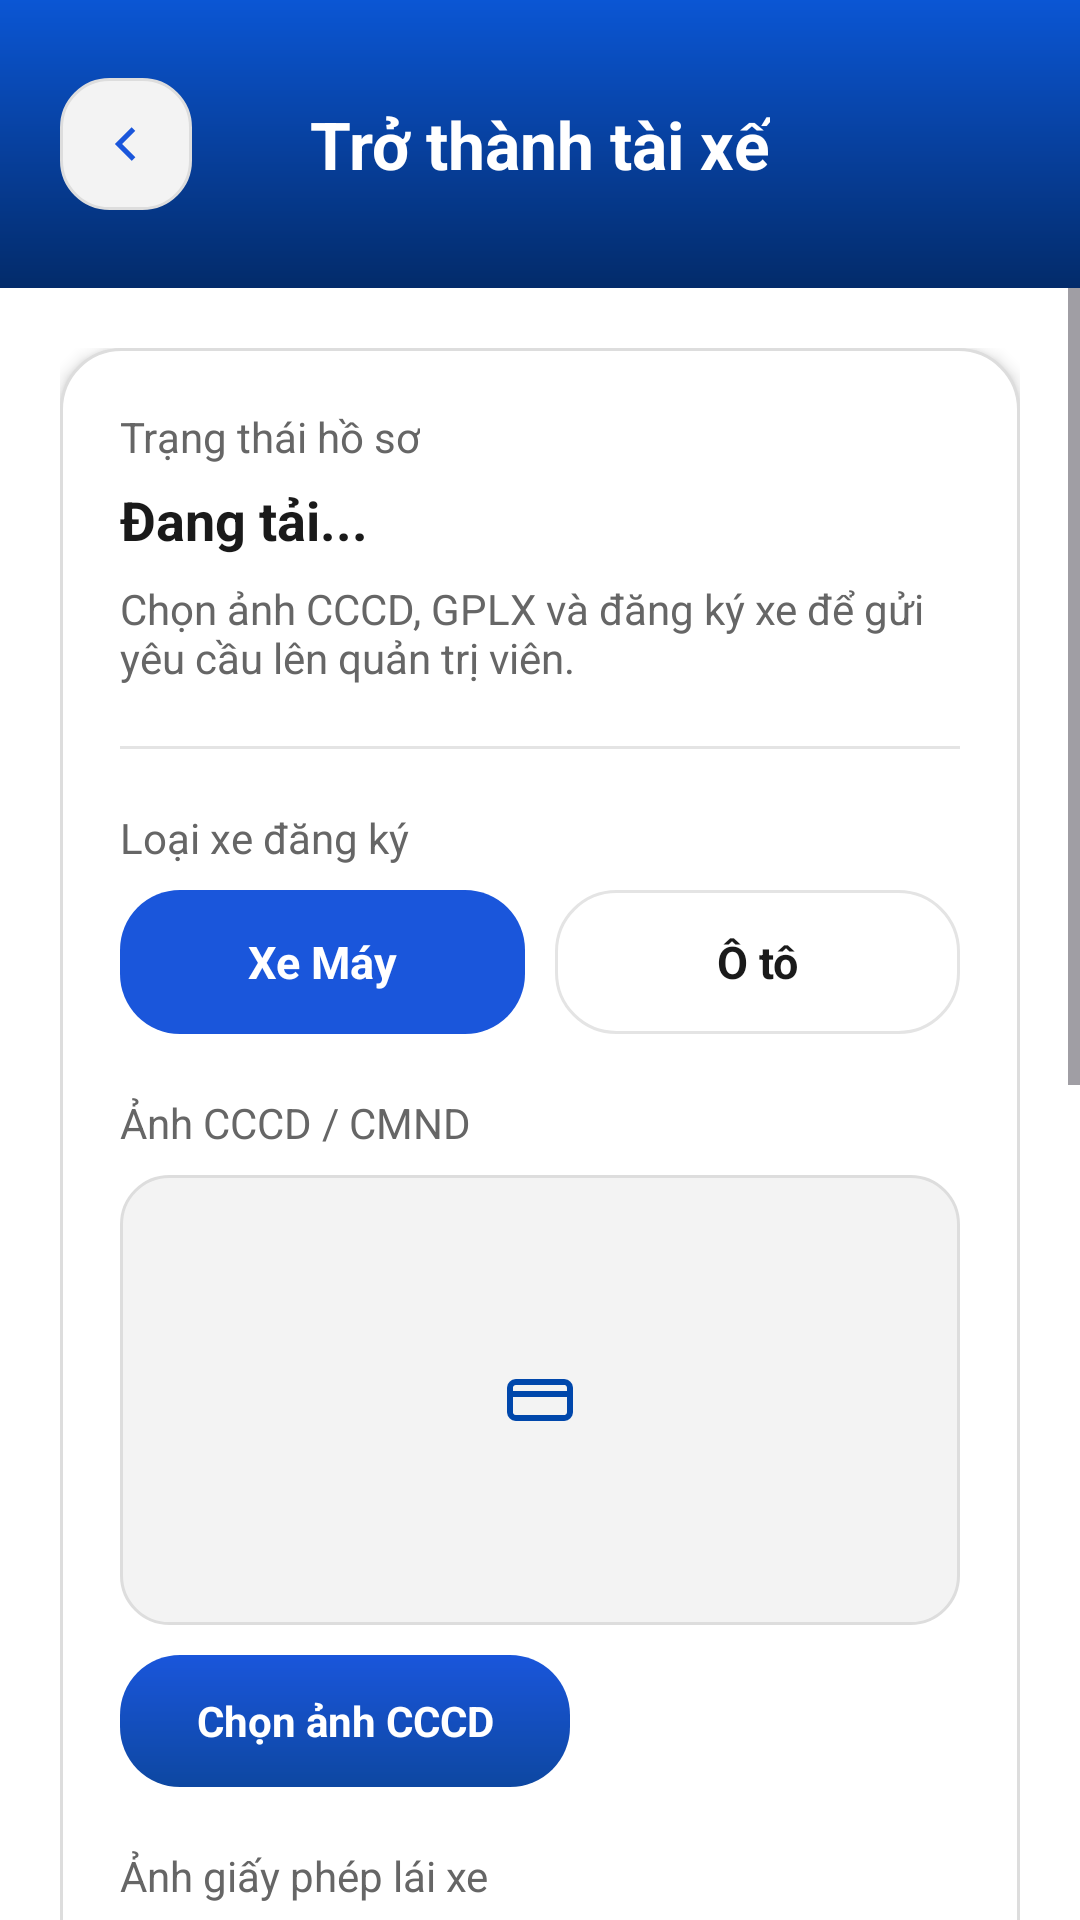

Reconstruct the res/layout file that produces this screen, plus the resources it refers to.
<!-- AndroidManifest.xml: application theme Theme.Movify -->
<!-- res/layout/activity_become_driver.xml -->
<?xml version="1.0" encoding="utf-8"?>
<LinearLayout xmlns:android="http://schemas.android.com/apk/res/android"
    xmlns:app="http://schemas.android.com/apk/res-auto"
    android:layout_width="match_parent"
    android:layout_height="match_parent"
    android:background="@color/white"
    android:orientation="vertical">

    <RelativeLayout
        android:layout_width="match_parent"
        android:layout_height="96dp"
        android:background="@drawable/bg_primary"
        android:paddingStart="20dp"
        android:paddingTop="20dp"
        android:paddingEnd="20dp"
        android:paddingBottom="20dp">

        <ImageView
            android:id="@+id/ivBack"
            android:layout_width="44dp"
            android:layout_height="44dp"
            android:layout_centerVertical="true"
            android:background="@drawable/bg_input"
            android:contentDescription="@string/cancel"
            android:padding="12dp"
            android:rotation="180"
            android:src="@drawable/ic_arrow"
            app:tint="@color/primary" />

        <TextView
            android:layout_width="wrap_content"
            android:layout_height="wrap_content"
            android:layout_centerInParent="true"
            android:text="@string/become_driver_title"
            android:textColor="@color/white"
            android:textSize="22sp"
            android:textStyle="bold" />
    </RelativeLayout>

    <ScrollView
        android:layout_width="match_parent"
        android:layout_height="match_parent"
        android:fillViewport="true">

        <LinearLayout
            android:layout_width="match_parent"
            android:layout_height="wrap_content"
            android:orientation="vertical"
            android:padding="20dp">

            <LinearLayout
                android:layout_width="match_parent"
                android:layout_height="wrap_content"
                android:background="@drawable/bg_card_large"
                android:elevation="3dp"
                android:orientation="vertical"
                android:padding="20dp">

                <TextView
                    android:layout_width="wrap_content"
                    android:layout_height="wrap_content"
                    android:text="@string/profile_status"
                    android:textColor="@color/text_hint"
                    android:textSize="14sp" />

                <TextView
                    android:id="@+id/tvStatusValue"
                    android:layout_width="match_parent"
                    android:layout_height="wrap_content"
                    android:layout_marginTop="6dp"
                    android:text="@string/loading_dots"
                    android:textColor="@color/text_secondary"
                    android:textSize="18sp"
                    android:textStyle="bold" />

                <TextView
                    android:id="@+id/tvStatusNote"
                    android:layout_width="match_parent"
                    android:layout_height="wrap_content"
                    android:layout_marginTop="8dp"
                    android:text="@string/driver_request_desc"
                    android:textColor="@color/text_hint"
                    android:textSize="14sp" />

                <View
                    android:layout_width="match_parent"
                    android:layout_height="1dp"
                    android:layout_marginTop="20dp"
                    android:layout_marginBottom="20dp"
                    android:background="@color/gray" />

                <TextView
                    android:layout_width="wrap_content"
                    android:layout_height="wrap_content"
                    android:text="@string/driver_request_vehicle_type_label"
                    android:textColor="@color/text_hint"
                    android:textSize="14sp" />

                <LinearLayout
                    android:layout_width="match_parent"
                    android:layout_height="48dp"
                    android:layout_marginTop="8dp"
                    android:orientation="horizontal">

                    <TextView
                        android:id="@+id/btnVehicleMotor"
                        android:layout_width="0dp"
                        android:layout_height="match_parent"
                        android:layout_weight="1"
                        android:background="@drawable/bg_selected"
                        android:gravity="center"
                        android:text="@string/vehicle_bike"
                        android:textColor="@color/white"
                        android:textSize="15sp"
                        android:textStyle="bold" />

                    <Space
                        android:layout_width="10dp"
                        android:layout_height="match_parent" />

                    <TextView
                        android:id="@+id/btnVehicleCar"
                        android:layout_width="0dp"
                        android:layout_height="match_parent"
                        android:layout_weight="1"
                        android:background="@drawable/bg_unselected"
                        android:gravity="center"
                        android:text="@string/vehicle_car"
                        android:textColor="@color/text_secondary"
                        android:textSize="15sp"
                        android:textStyle="bold" />
                </LinearLayout>

                <TextView
                    android:layout_width="wrap_content"
                    android:layout_height="wrap_content"
                    android:layout_marginTop="20dp"
                    android:text="@string/driver_request_id_card_image"
                    android:textColor="@color/text_hint"
                    android:textSize="14sp" />

                <ImageView
                    android:id="@+id/ivIdCardPreview"
                    android:layout_width="match_parent"
                    android:layout_height="150dp"
                    android:layout_marginTop="8dp"
                    android:background="@drawable/bg_input"
                    android:contentDescription="@string/driver_request_id_card_image"
                    android:padding="12dp"
                    android:scaleType="centerInside"
                    android:src="@drawable/ic_card" />

                <TextView
                    android:id="@+id/btnPickIdCardImage"
                    android:layout_width="wrap_content"
                    android:layout_height="44dp"
                    android:layout_marginTop="10dp"
                    android:background="@drawable/bg_button_small"
                    android:gravity="center"
                    android:minWidth="150dp"
                    android:paddingStart="18dp"
                    android:paddingEnd="18dp"
                    android:text="@string/driver_request_pick_id_card"
                    android:textColor="@color/white"
                    android:textSize="14sp"
                    android:textStyle="bold" />

                <TextView
                    android:layout_width="wrap_content"
                    android:layout_height="wrap_content"
                    android:layout_marginTop="20dp"
                    android:text="@string/driver_request_driver_license_image"
                    android:textColor="@color/text_hint"
                    android:textSize="14sp" />

                <ImageView
                    android:id="@+id/ivDriverLicensePreview"
                    android:layout_width="match_parent"
                    android:layout_height="150dp"
                    android:layout_marginTop="8dp"
                    android:background="@drawable/bg_input"
                    android:contentDescription="@string/driver_request_driver_license_image"
                    android:padding="12dp"
                    android:scaleType="centerInside"
                    android:src="@drawable/ic_card" />

                <TextView
                    android:id="@+id/btnPickDriverLicenseImage"
                    android:layout_width="wrap_content"
                    android:layout_height="44dp"
                    android:layout_marginTop="10dp"
                    android:background="@drawable/bg_button_small"
                    android:gravity="center"
                    android:minWidth="150dp"
                    android:paddingStart="18dp"
                    android:paddingEnd="18dp"
                    android:text="@string/driver_request_pick_driver_license"
                    android:textColor="@color/white"
                    android:textSize="14sp"
                    android:textStyle="bold" />

                <TextView
                    android:layout_width="wrap_content"
                    android:layout_height="wrap_content"
                    android:layout_marginTop="20dp"
                    android:text="@string/driver_request_vehicle_registration_image"
                    android:textColor="@color/text_hint"
                    android:textSize="14sp" />

                <ImageView
                    android:id="@+id/ivVehicleRegistrationPreview"
                    android:layout_width="match_parent"
                    android:layout_height="150dp"
                    android:layout_marginTop="8dp"
                    android:background="@drawable/bg_input"
                    android:contentDescription="@string/driver_request_vehicle_registration_image"
                    android:padding="12dp"
                    android:scaleType="centerInside"
                    android:src="@drawable/ic_card" />

                <TextView
                    android:id="@+id/btnPickVehicleRegistrationImage"
                    android:layout_width="wrap_content"
                    android:layout_height="44dp"
                    android:layout_marginTop="10dp"
                    android:background="@drawable/bg_button_small"
                    android:gravity="center"
                    android:minWidth="150dp"
                    android:paddingStart="18dp"
                    android:paddingEnd="18dp"
                    android:text="@string/driver_request_pick_vehicle_registration"
                    android:textColor="@color/white"
                    android:textSize="14sp"
                    android:textStyle="bold" />

                <TextView
                    android:id="@+id/btnSubmitRequest"
                    android:layout_width="wrap_content"
                    android:layout_height="48dp"
                    android:layout_marginTop="24dp"
                    android:background="@drawable/bg_button"
                    android:gravity="center"
                    android:minWidth="170dp"
                    android:paddingStart="24dp"
                    android:paddingEnd="24dp"
                    android:text="@string/submit_request"
                    android:textColor="@color/white"
                    android:textSize="16sp"
                    android:textStyle="bold" />
            </LinearLayout>
        </LinearLayout>
    </ScrollView>
</LinearLayout>
<!-- resources referenced by this layout -->
<resources>
  <color name="gray">#E4E4E4</color>
  <color name="primary">#1A56DB</color>
  <color name="text_hint">#666666</color>
  <color name="text_secondary">#1A1A1A</color>
  <color name="white">#FFFFFF</color>
  <!-- drawable bg_button_small (drawable) -->
  <shape xmlns:android="http://schemas.android.com/apk/res/android">
  
      <gradient
          android:startColor="@color/primary"
          android:endColor="@color/primary_dark"
          android:angle="270"/>
  
      <corners android:radius="@dimen/radius_button"/>
  </shape>
  <!-- drawable bg_card_large (drawable) -->
  <shape xmlns:android="http://schemas.android.com/apk/res/android">
      <solid android:color="@color/white" />
      <corners android:radius="20dp" />
      <stroke
          android:width="1dp"
          android:color="@color/input_stroke" />
  </shape>
  <!-- drawable bg_input (drawable) -->
  <shape xmlns:android="http://schemas.android.com/apk/res/android">
  
      <solid android:color="@color/input_bg"/>
  
      <corners android:radius="@dimen/radius_input"/>
  
      <stroke
          android:width="1dp"
          android:color="@color/input_stroke"/>
  
  </shape>
  <!-- drawable bg_primary (drawable) -->
  <shape xmlns:android="http://schemas.android.com/apk/res/android">
  
      <gradient
          android:angle="270"
          android:startColor="@color/primary_start"
          android:endColor="@color/primary_end"/>
  
  </shape>
  <!-- drawable bg_selected (drawable) -->
  <shape xmlns:android="http://schemas.android.com/apk/res/android">
      <solid android:color="@color/primary" />
      <corners android:radius="@dimen/radius_button" />
  </shape>
  <!-- drawable bg_unselected (drawable) -->
  <shape xmlns:android="http://schemas.android.com/apk/res/android">
      <solid android:color="@color/white" />
      <corners android:radius="@dimen/radius_button" />
      <stroke
          android:width="1dp"
          android:color="@color/gray" />
  </shape>
  <!-- drawable ic_arrow (drawable) -->
  <vector xmlns:android="http://schemas.android.com/apk/res/android"
      android:width="24dp"
      android:height="24dp"
      android:viewportWidth="24"
      android:viewportHeight="24">
    <path
        android:pathData="M9,18L15,12L9,6"
        android:strokeWidth="2"
        android:fillColor="#00000000"
        android:strokeColor="#0047AB"/>
  </vector>
  <string name="become_driver_title">Trở thành tài xế</string>
  <string name="cancel">Hủy</string>
  <string name="driver_request_desc">Chọn ảnh CCCD, GPLX và đăng ký xe để gửi yêu cầu lên quản trị viên.</string>
  <string name="driver_request_driver_license_image">Ảnh giấy phép lái xe</string>
  <string name="driver_request_id_card_image">Ảnh CCCD / CMND</string>
  <string name="driver_request_pick_driver_license">Chọn ảnh GPLX</string>
  <string name="driver_request_pick_id_card">Chọn ảnh CCCD</string>
  <string name="driver_request_pick_vehicle_registration">Chọn ảnh đăng ký xe</string>
  <string name="driver_request_vehicle_registration_image">Ảnh đăng ký xe</string>
  <string name="driver_request_vehicle_type_label">Loại xe đăng ký</string>
  <string name="loading_dots">Đang tải...</string>
  <string name="profile_status">Trạng thái hồ sơ</string>
  <string name="submit_request">Gửi yêu cầu</string>
  <string name="vehicle_bike">Xe Máy</string>
  <string name="vehicle_car">Ô tô</string>
  <style name="Theme.Movify" parent="Base.Theme.Movify" />
  <color name="primary_dark">#0D47A1</color>
  <dimen name="radius_button">20dp</dimen>
  <color name="input_stroke">#DDDDDD</color>
  <color name="input_bg">#F3F3F3</color>
  <dimen name="radius_input">16dp</dimen>
  <color name="primary_start">#0B56D4</color>
  <color name="primary_end">#032B6A</color>
  <color name="bg_light">#FFFFFF</color>
</resources>
